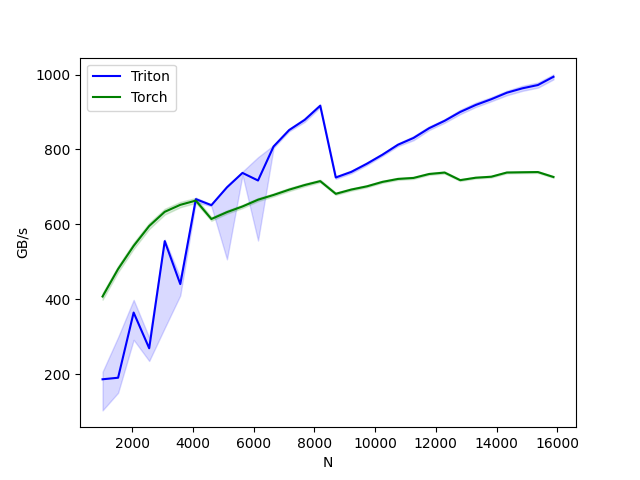

The data file committed next to this chart (first rows):
N, Triton, Torch
1024, 186.4, 407.4
1536, 190.5, 480.7
2048, 364.5, 542.5
2560, 269.1, 595.5
3072, 555.2, 633.5
3584, 440.5, 652.1
4096, 667.2, 663.4
4608, 651.2, 614.2
5120, 698.7, 632.6
5632, 737.3, 647.7
6144, 717.1, 665.8
6656, 807.9, 678.5
7168, 851.7, 692.6
7680, 878.9, 704.9
8192, 916.8, 715.4
8704, 725.1, 681.5
9216, 740.1, 692.9
9728, 761.8, 701.4
10240, 785.9, 713.3
10752, 812.5, 721.2
11264, 830.6, 723.9
11776, 856.6, 734.4
12288, 876.4, 738.3
12800, 900, 718
13312, 918.7, 724.5
13824, 934, 727.1
14336, 951.4, 738.4
14848, 963.2, 739
15360, 971.9, 739.6
15872, 993.9, 726.4
